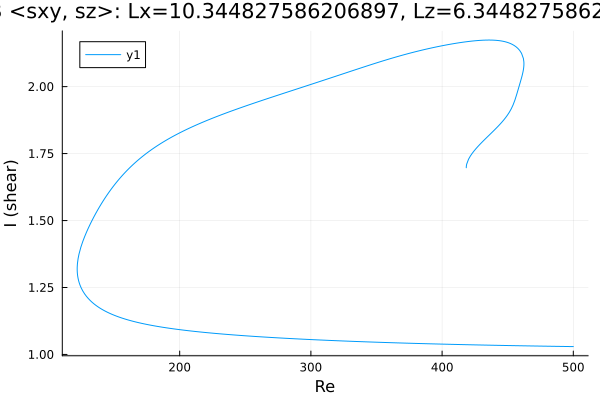

The table this chart was drawn from, first rows:
Re, shear
500.0, 1.029
499.9, 1.029
498.5, 1.029
497, 1.03
495.6, 1.03
494.2, 1.03
492.8, 1.03
491.4, 1.03
490, 1.03
488.6, 1.03
487.1, 1.03
485.7, 1.03
484.3, 1.03
482.9, 1.031
481.5, 1.031
480.1, 1.031
478.7, 1.031
477.2, 1.031
475.8, 1.031
474.4, 1.031
473, 1.031
471.6, 1.031
470.2, 1.032
468.8, 1.032
467.3, 1.032
465.9, 1.032
464.5, 1.032
463.1, 1.032
461.7, 1.032
460.3, 1.032
458.9, 1.033
457.4, 1.033
456, 1.033
454.6, 1.033
453.2, 1.033
451.8, 1.033
450.4, 1.033
449, 1.033
447.5, 1.034
446.1, 1.034
444.7, 1.034
443.3, 1.034
441.9, 1.034
440.5, 1.034
439.1, 1.034
437.6, 1.034
436.2, 1.035
434.8, 1.035
433.4, 1.035
432, 1.035
430.6, 1.035
429.2, 1.035
427.7, 1.035
426.3, 1.036
424.9, 1.036
423.5, 1.036
422.1, 1.036
420.7, 1.036
420.3, 1.036
418.9, 1.036
... 601 more rows
